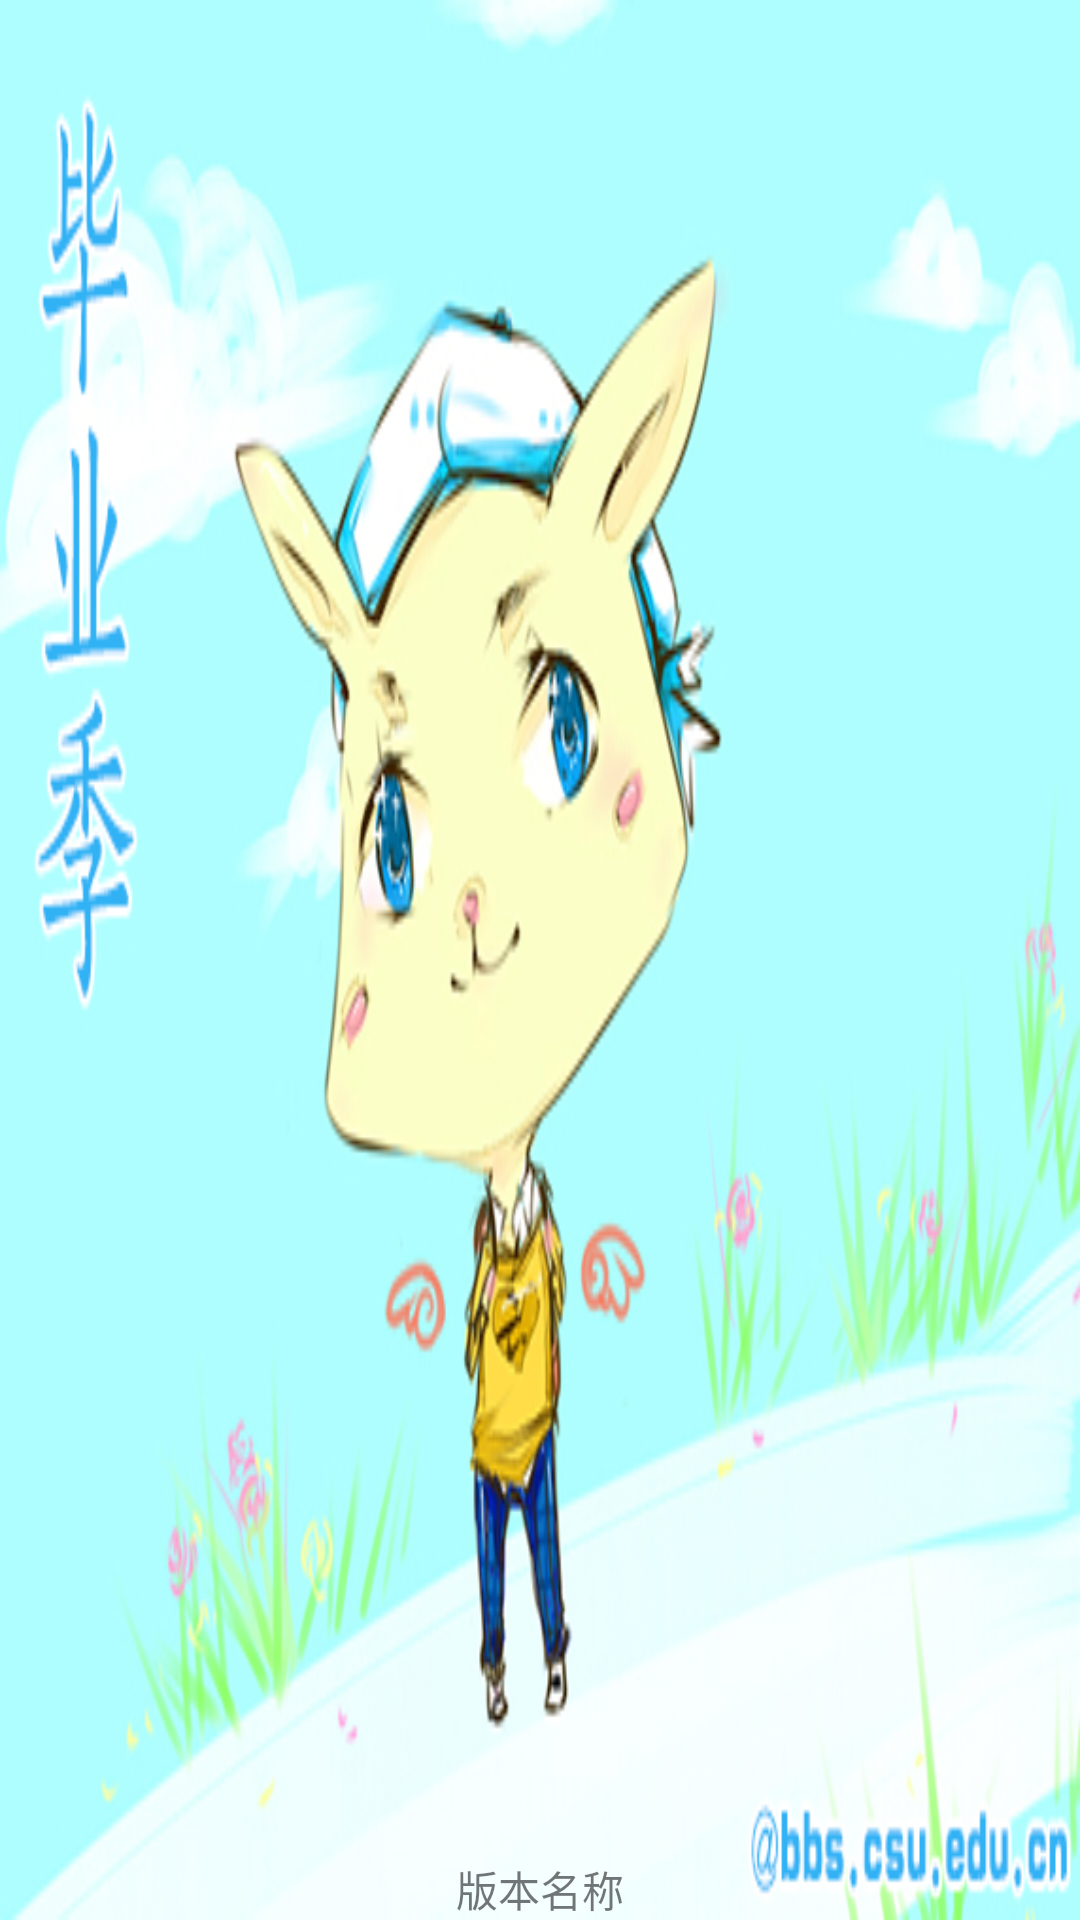

This screen was rendered from an Android layout file. Write that file and the resources it references.
<!-- AndroidManifest.xml: application theme AppTheme -->
<!-- res/layout/activity_splash.xml -->
<?xml version="1.0" encoding="utf-8"?>
<RelativeLayout xmlns:android="http://schemas.android.com/apk/res/android"
    android:layout_width="match_parent"
    android:layout_height="match_parent"
    android:id="@+id/rl_root"
    android:background="@drawable/splash_image">

    <TextView
        android:id="@+id/tv_version_name"
        android:layout_width="wrap_content"
        android:layout_height="wrap_content"
        android:layout_alignParentBottom="true"
        android:layout_centerHorizontal="true"
        android:text="版本名称" />

    <ProgressBar
        android:layout_width="wrap_content"
        android:layout_height="wrap_content"
        android:layout_centerHorizontal="true"
        android:layout_above="@+id/tv_version_name"/>
</RelativeLayout>
<!-- resources referenced by this layout -->
<resources>
  <!-- drawable splash_image: jpg bitmap (drawable, 131864 bytes) -->
  <style name="AppTheme" parent="Theme.AppCompat.Light.DarkActionBar">
          
          <item name="colorPrimary">@color/colorPrimary</item>
          <item name="colorPrimaryDark">@color/colorPrimaryDark</item>
          <item name="colorAccent">@color/colorAccent</item>
          <item name="windowNoTitle">true</item>
      </style>
  <color name="colorPrimary">#3F51B5</color>
  <color name="colorPrimaryDark">#303F9F</color>
  <color name="colorAccent">#FF4081</color>
</resources>
